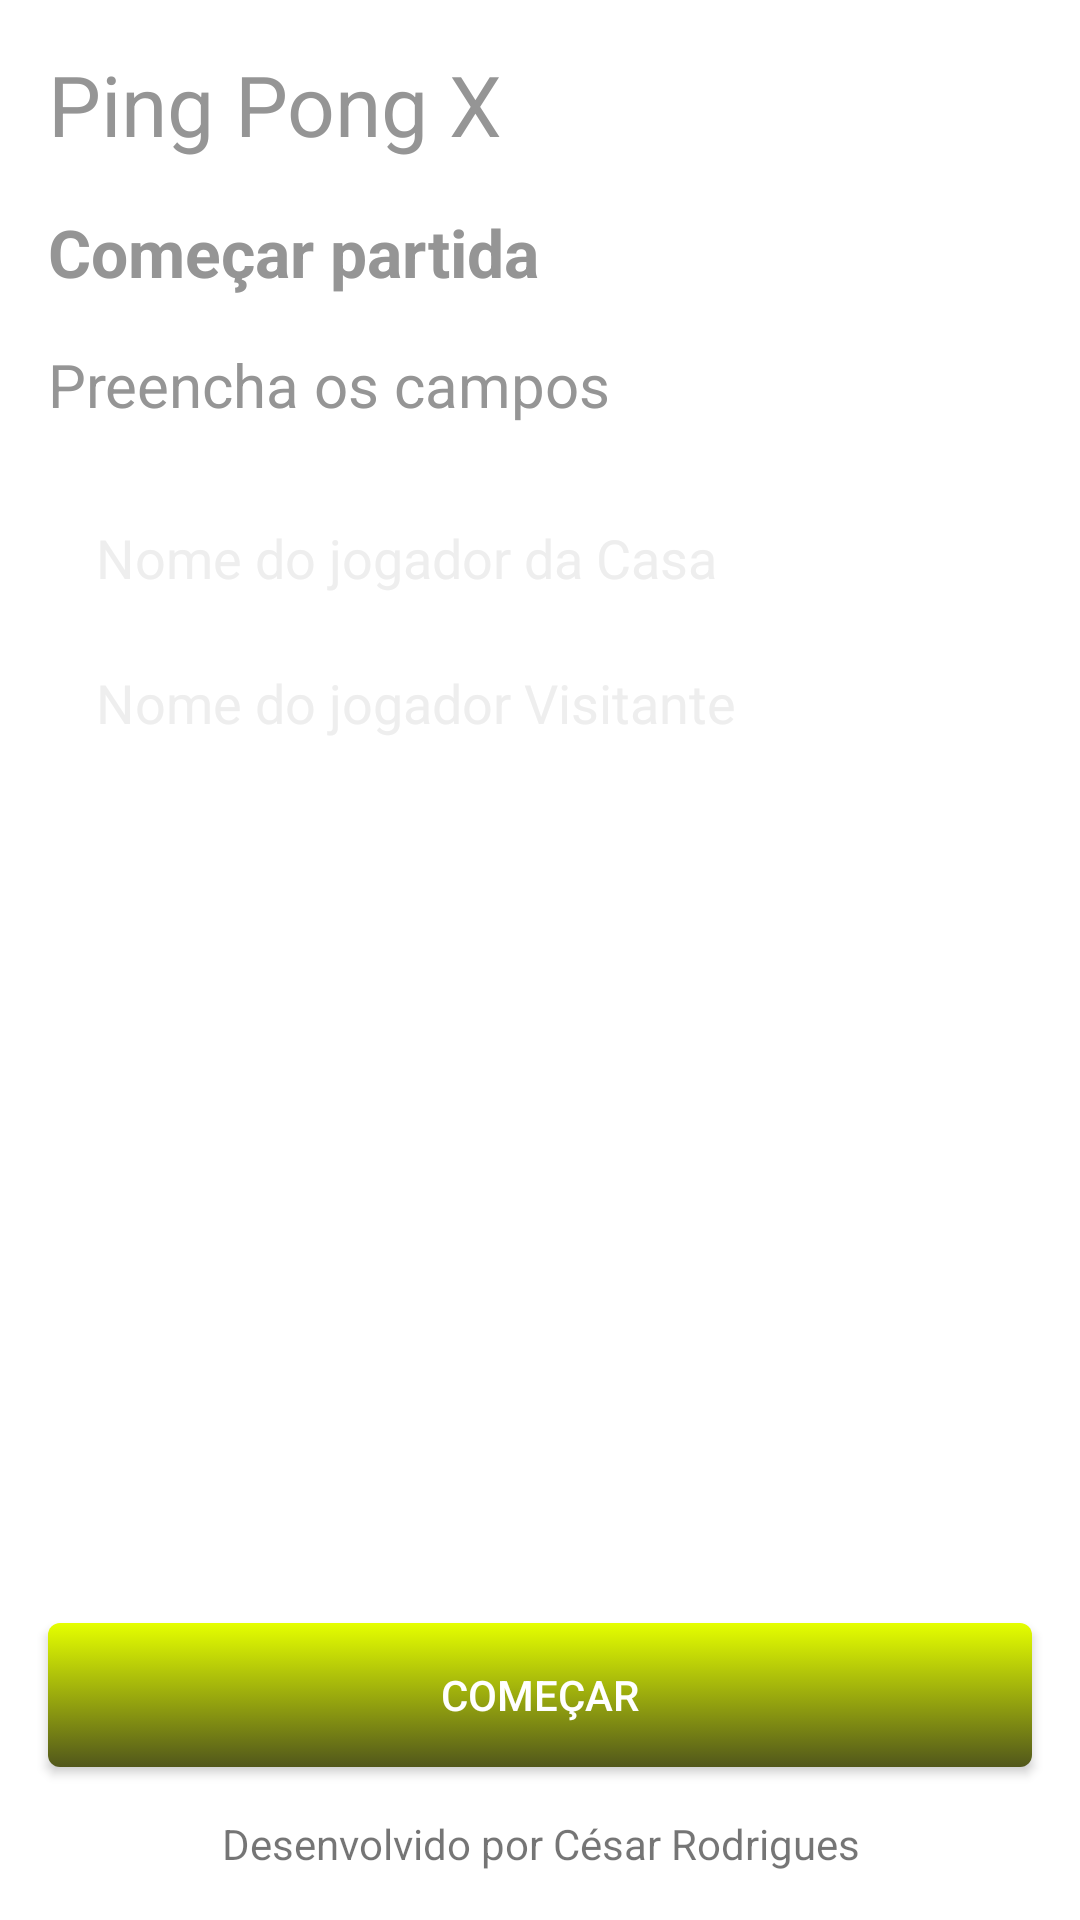

Reconstruct the res/layout file that produces this screen, plus the resources it refers to.
<!-- AndroidManifest.xml: application theme Theme.PingPongX -->
<!-- res/layout/activity_player.xml -->
<?xml version="1.0" encoding="utf-8"?>
<androidx.constraintlayout.widget.ConstraintLayout xmlns:android="http://schemas.android.com/apk/res/android"
    xmlns:app="http://schemas.android.com/apk/res-auto"
    xmlns:tools="http://schemas.android.com/tools"
    android:layout_width="match_parent"
    android:layout_height="match_parent"
    tools:context=".player.PlayerActivity">

    <TextView
        android:id="@+id/tvPlayerAppName"
        style="@style/title"
        android:layout_width="0dp"
        android:layout_height="wrap_content"
        android:layout_margin="16dp"
        android:text="@string/app_name"
        app:layout_constraintEnd_toEndOf="parent"
        app:layout_constraintStart_toStartOf="parent"
        app:layout_constraintTop_toTopOf="parent" />

    <TextView
        android:id="@+id/tvPlayerStartGame"
        style="@style/subtitle"
        android:layout_width="0dp"
        android:layout_height="wrap_content"
        android:layout_marginTop="16dp"
        android:text="@string/start_game_label"
        app:layout_constraintEnd_toEndOf="@id/tvPlayerAppName"
        app:layout_constraintStart_toStartOf="@id/tvPlayerAppName"
        app:layout_constraintTop_toBottomOf="@id/tvPlayerAppName" />

    <TextView
        android:id="@+id/tvPlayerFillForm"
        style="@style/description"
        android:layout_width="0dp"
        android:layout_height="wrap_content"
        android:layout_marginTop="16dp"
        android:text="@string/fill_form_label"
        app:layout_constraintEnd_toEndOf="@id/tvPlayerAppName"
        app:layout_constraintStart_toStartOf="@id/tvPlayerAppName"
        app:layout_constraintTop_toBottomOf="@id/tvPlayerStartGame" />

    <EditText
        android:id="@+id/etPlayerHome"
        style="@style/home_input"
        android:layout_width="0dp"
        android:layout_height="wrap_content"
        android:layout_marginHorizontal="16dp"
        android:layout_marginTop="32dp"
        android:autofillHints="name"
        android:hint="@string/hint_home_player"
        android:inputType="textPersonName"
        app:layout_constraintEnd_toEndOf="@id/tvPlayerFillForm"
        app:layout_constraintStart_toStartOf="@id/tvPlayerFillForm"
        app:layout_constraintTop_toBottomOf="@id/tvPlayerFillForm" />

    <EditText
        android:id="@+id/etPlayerAway"
        style="@style/away_input"
        android:layout_width="0dp"
        android:layout_height="wrap_content"
        android:layout_marginTop="24dp"
        android:autofillHints="name"
        android:hint="@string/hint_away_player"
        android:inputType="textPersonName"
        app:layout_constraintEnd_toEndOf="@id/etPlayerHome"
        app:layout_constraintStart_toStartOf="@id/etPlayerHome"
        app:layout_constraintTop_toBottomOf="@id/etPlayerHome" />

    <TextView
        android:id="@+id/tvPlayerResultLastGame"
        android:layout_width="0dp"
        android:layout_height="wrap_content"
        android:layout_marginTop="32dp"
        android:textAlignment="center"
        app:layout_constraintEnd_toEndOf="@id/etPlayerAway"
        app:layout_constraintStart_toStartOf="@id/etPlayerAway"
        app:layout_constraintTop_toBottomOf="@id/etPlayerAway"
        tools:text="O jogo entre Batman e Robin terminou 7 a 1" />

    
    
    
    
    
    
    
    

    <androidx.appcompat.widget.AppCompatButton
        android:id="@+id/btPlayerStartGame"
        style="@style/custom_button"
        android:layout_width="0dp"
        android:layout_height="wrap_content"
        android:layout_margin="16dp"
        android:text="@string/start_game_button"
        app:layout_constraintBottom_toTopOf="@id/tvPlayerDevelopedBy"
        app:layout_constraintEnd_toEndOf="parent"
        app:layout_constraintStart_toStartOf="parent" />

    <TextView
        android:id="@+id/tvPlayerDevelopedBy"
        android:layout_width="0dp"
        android:layout_height="wrap_content"
        android:layout_margin="16dp"
        android:text="@string/developed_by_label"
        android:textAlignment="center"
        app:layout_constraintBottom_toBottomOf="parent"
        app:layout_constraintEnd_toEndOf="parent"
        app:layout_constraintStart_toStartOf="parent" />

</androidx.constraintlayout.widget.ConstraintLayout>
<!-- resources referenced by this layout -->
<resources>
  <string name="app_name">Ping Pong X</string>
  <string name="developed_by_label">Desenvolvido por César Rodrigues</string>
  <string name="fill_form_label">Preencha os campos</string>
  <string name="hint_away_player">Nome do jogador Visitante</string>
  <string name="hint_home_player">Nome do jogador da Casa</string>
  <string name="start_game_button">Começar</string>
  <string name="start_game_label">Começar partida</string>
  <style name="away_input">
          <item name="android:background">@drawable/away_background</item>
          <item name="android:textColor">@color/input_text_color</item>
          <item name="android:textColorHint">@color/input_hint_text_color</item>
      </style>
  <style name="custom_button">
          <item name="android:background">@drawable/custom_button</item>
          <item name="android:textColor">@color/button_text_color</item>
      </style>
  <style name="description">
          <item name="android:textSize">20sp</item>
          <item name="android:textColor">@color/title_text_color</item>
      </style>
  <style name="home_input">
          <item name="android:background">@drawable/home_background</item>
          <item name="android:textColor">@color/input_text_color</item>
          <item name="android:textColorHint">@color/input_hint_text_color</item>
      </style>
  <style name="subtitle">
          <item name="android:textSize">22sp</item>
          <item name="android:textColor">@color/title_text_color</item>
          <item name="android:textStyle">bold</item>
      </style>
  <style name="title">
          <item name="android:textSize">28sp</item>
          <item name="android:textColor">@color/title_text_color</item>
      </style>
  <style name="Theme.PingPongX" parent="Theme.MaterialComponents.Light.NoActionBar">
          
          <item name="colorPrimary">@color/colorPrimary</item>
          <item name="colorPrimaryDark">@color/colorPrimaryDark</item>
          <item name="colorAccent">@color/colorAccent</item>
      </style>
  <color name="input_text_color">#FFFFFF</color>
  <color name="input_hint_text_color">#EEEEEE</color>
  <!-- drawable custom_button (drawable) -->
  <?xml version="1.0" encoding="utf-8"?>
  <selector xmlns:android="http://schemas.android.com/apk/res/android">
  
      
  
      <item android:state_pressed="true">
          <shape>
              <solid android:color="#E5FF00"/>
  
              <corners android:radius="4dp"/>
  
              <padding android:left="8dp"
                  android:right="8dp"
                  android:top="12dp"
                  android:bottom="12dp"/>
          </shape>
      </item>
  
      <item>
          <shape>
              <gradient
                  android:startColor="#E5FF00"
                  android:endColor="#51571B"
                  android:angle="270"/>
  
              <corners android:radius="4dp"/>
  
              <padding android:left="8dp"
                  android:right="8dp"
                  android:top="12dp"
                  android:bottom="12dp"/>
          </shape>
      </item>
  
  </selector>
  <color name="button_text_color">#FFF</color>
  <color name="title_text_color">#959595</color>
  <color name="colorPrimary">#008577</color>
  <color name="colorPrimaryDark">#00574B</color>
  <color name="colorAccent">#D81B60</color>
</resources>
